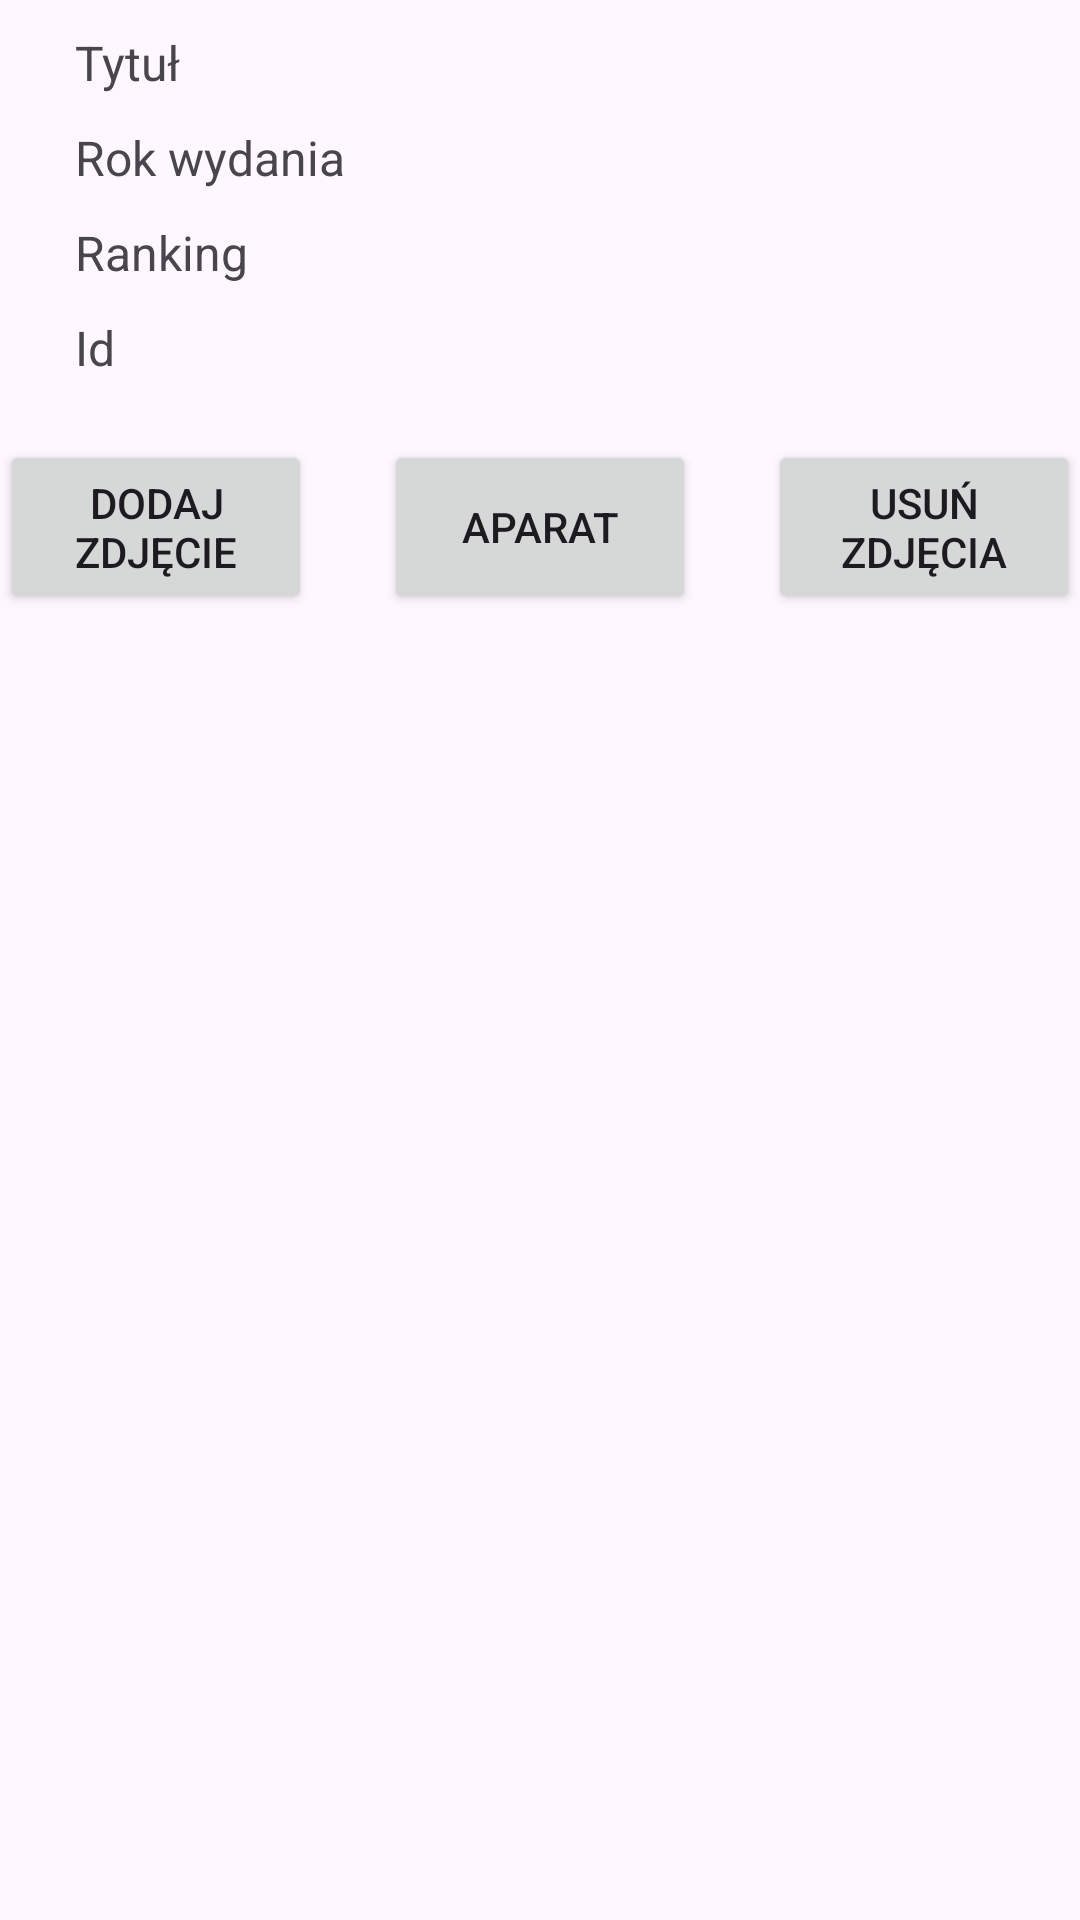

The Android layout XML behind this screen, and the referenced resources:
<!-- AndroidManifest.xml: application theme Theme.BoardGameCollection -->
<!-- res/layout/activity_game_view.xml -->
<?xml version="1.0" encoding="utf-8"?>
<androidx.constraintlayout.widget.ConstraintLayout xmlns:android="http://schemas.android.com/apk/res/android"
    xmlns:app="http://schemas.android.com/apk/res-auto"
    xmlns:tools="http://schemas.android.com/tools"
    android:layout_width="match_parent"
    android:layout_height="match_parent"
    android:layout_marginTop="10dp"
    tools:context=".GameViewActivity">

    <LinearLayout
        android:id="@+id/linearLayout"
        android:layout_width="wrap_content"
        android:layout_height="wrap_content"
        android:orientation="horizontal"
        app:layout_constraintStart_toStartOf="parent"
        app:layout_constraintTop_toTopOf="parent">

        <ImageView
            android:id="@+id/gameImage"
            android:layout_width="wrap_content"
            android:layout_height="wrap_content"
            android:layout_weight="0.1"
            android:layout_gravity="center"
            tools:srcCompat="@tools:sample/avatars" />

        <LinearLayout
            android:layout_width="match_parent"
            android:layout_height="wrap_content"
            android:layout_marginLeft="25dp"
            android:layout_weight="1"
            android:orientation="vertical">

            <TextView
                android:id="@+id/gameTitle"
                android:layout_width="match_parent"
                android:layout_height="wrap_content"
                android:layout_marginTop="10dp"
                android:text="Tytuł"
                android:textSize="16sp" />

            <TextView
                android:id="@+id/gameYear"
                android:layout_width="match_parent"
                android:layout_height="wrap_content"
                android:layout_marginTop="10dp"
                android:text="Rok wydania"
                android:textSize="16sp" />

            <TextView
                android:id="@+id/gameRank"
                android:layout_width="match_parent"
                android:layout_height="wrap_content"
                android:layout_marginTop="10dp"
                android:text="Ranking"
                android:textSize="16sp" />

            <TextView
                android:id="@+id/gameId"
                android:layout_width="match_parent"
                android:layout_height="wrap_content"
                android:layout_marginTop="10dp"
                android:text="Id "
                android:textSize="16sp" />
        </LinearLayout>

    </LinearLayout>

    <Button
        android:id="@+id/addImage"
        android:layout_width="104dp"
        android:layout_height="58dp"
        android:layout_marginTop="20dp"
        android:layout_weight="0.1"
        android:text="Dodaj zdjęcie"
        app:layout_constraintStart_toStartOf="parent"
        app:layout_constraintTop_toBottomOf="@+id/linearLayout" />

    <Button
        android:id="@+id/deleteImage"
        android:layout_width="104dp"
        android:layout_height="58dp"
        android:layout_marginTop="20dp"
        android:layout_weight="0.1"
        android:onClick="deleteImages"
        android:text="Usuń zdjęcia"
        app:layout_constraintEnd_toEndOf="parent"
        app:layout_constraintTop_toBottomOf="@+id/linearLayout" />

    <Button
        android:id="@+id/cameraButton"
        android:layout_width="104dp"
        android:layout_height="58dp"
        android:layout_marginStart="32dp"
        android:layout_marginTop="20dp"
        android:layout_marginEnd="32dp"
        android:layout_weight="0.1"
        android:onClick="deleteImages"
        android:text="Aparat"
        app:layout_constraintEnd_toStartOf="@+id/deleteImage"
        app:layout_constraintStart_toEndOf="@+id/addImage"
        app:layout_constraintTop_toBottomOf="@+id/linearLayout" />

    <ScrollView
        android:layout_width="409dp"
        android:layout_height="514dp"
        android:layout_marginTop="8dp"
        app:layout_constraintStart_toStartOf="parent"
        app:layout_constraintTop_toBottomOf="@+id/addImage">

        <TableLayout
            android:id="@+id/imageTable"
            android:layout_width="match_parent"
            android:layout_height="wrap_content">

            <TableRow
                android:layout_width="match_parent"
                android:layout_height="match_parent" />

            <TableRow
                android:layout_width="match_parent"
                android:layout_height="match_parent" />

            <TableRow
                android:layout_width="match_parent"
                android:layout_height="match_parent" />

            <TableRow
                android:layout_width="match_parent"
                android:layout_height="match_parent" />
        </TableLayout>
    </ScrollView>

</androidx.constraintlayout.widget.ConstraintLayout>
<!-- resources referenced by this layout -->
<resources>
  <style name="Theme.BoardGameCollection" parent="Base.Theme.BoardGameCollection" />
  <style name="Base.Theme.BoardGameCollection" parent="Theme.Material3.DayNight.NoActionBar">
          
          
      </style>
</resources>
